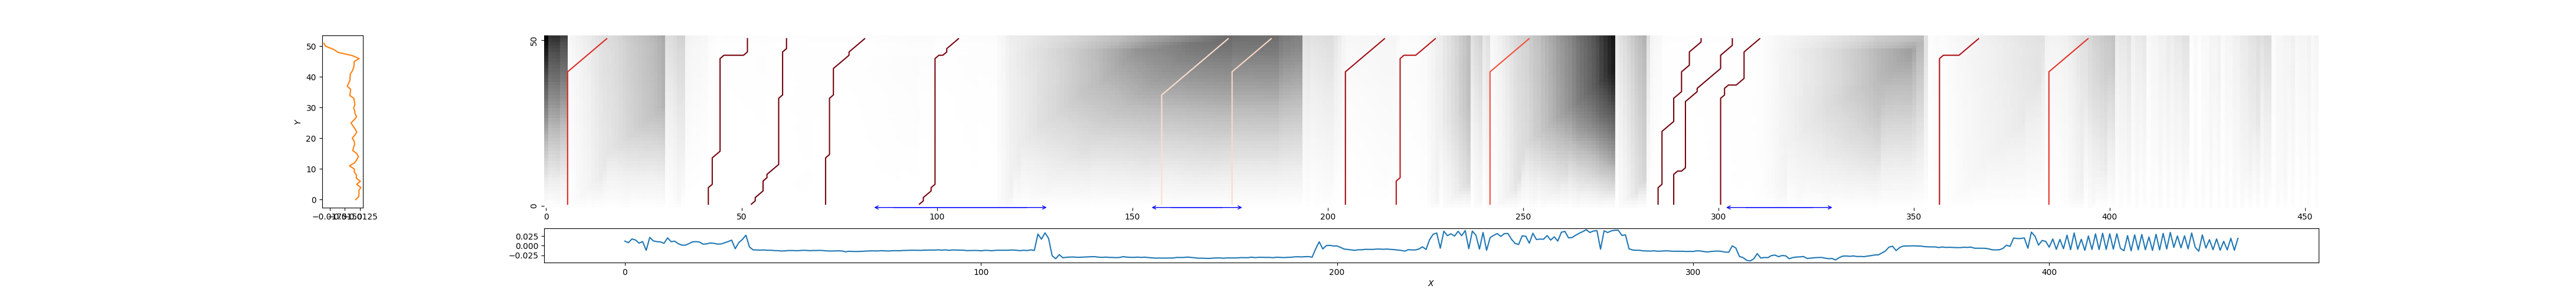

Data behind this chart, as committed beside it:
6, 16, 0.316154657698517
42, 52, 0.03358
52, 62, 0.01896
72, 82, 0.03475
96, 106, 0.03652
158, 175, 0.867
176, 186, 0.8499
205, 215, 0.1166
218, 228, 0.189
242, 252, 0.4281
285, 296, 0.0243
289, 304, 0.01979
301, 311, 0.0395
357, 367, 0.1584
385, 395, 0.3416
